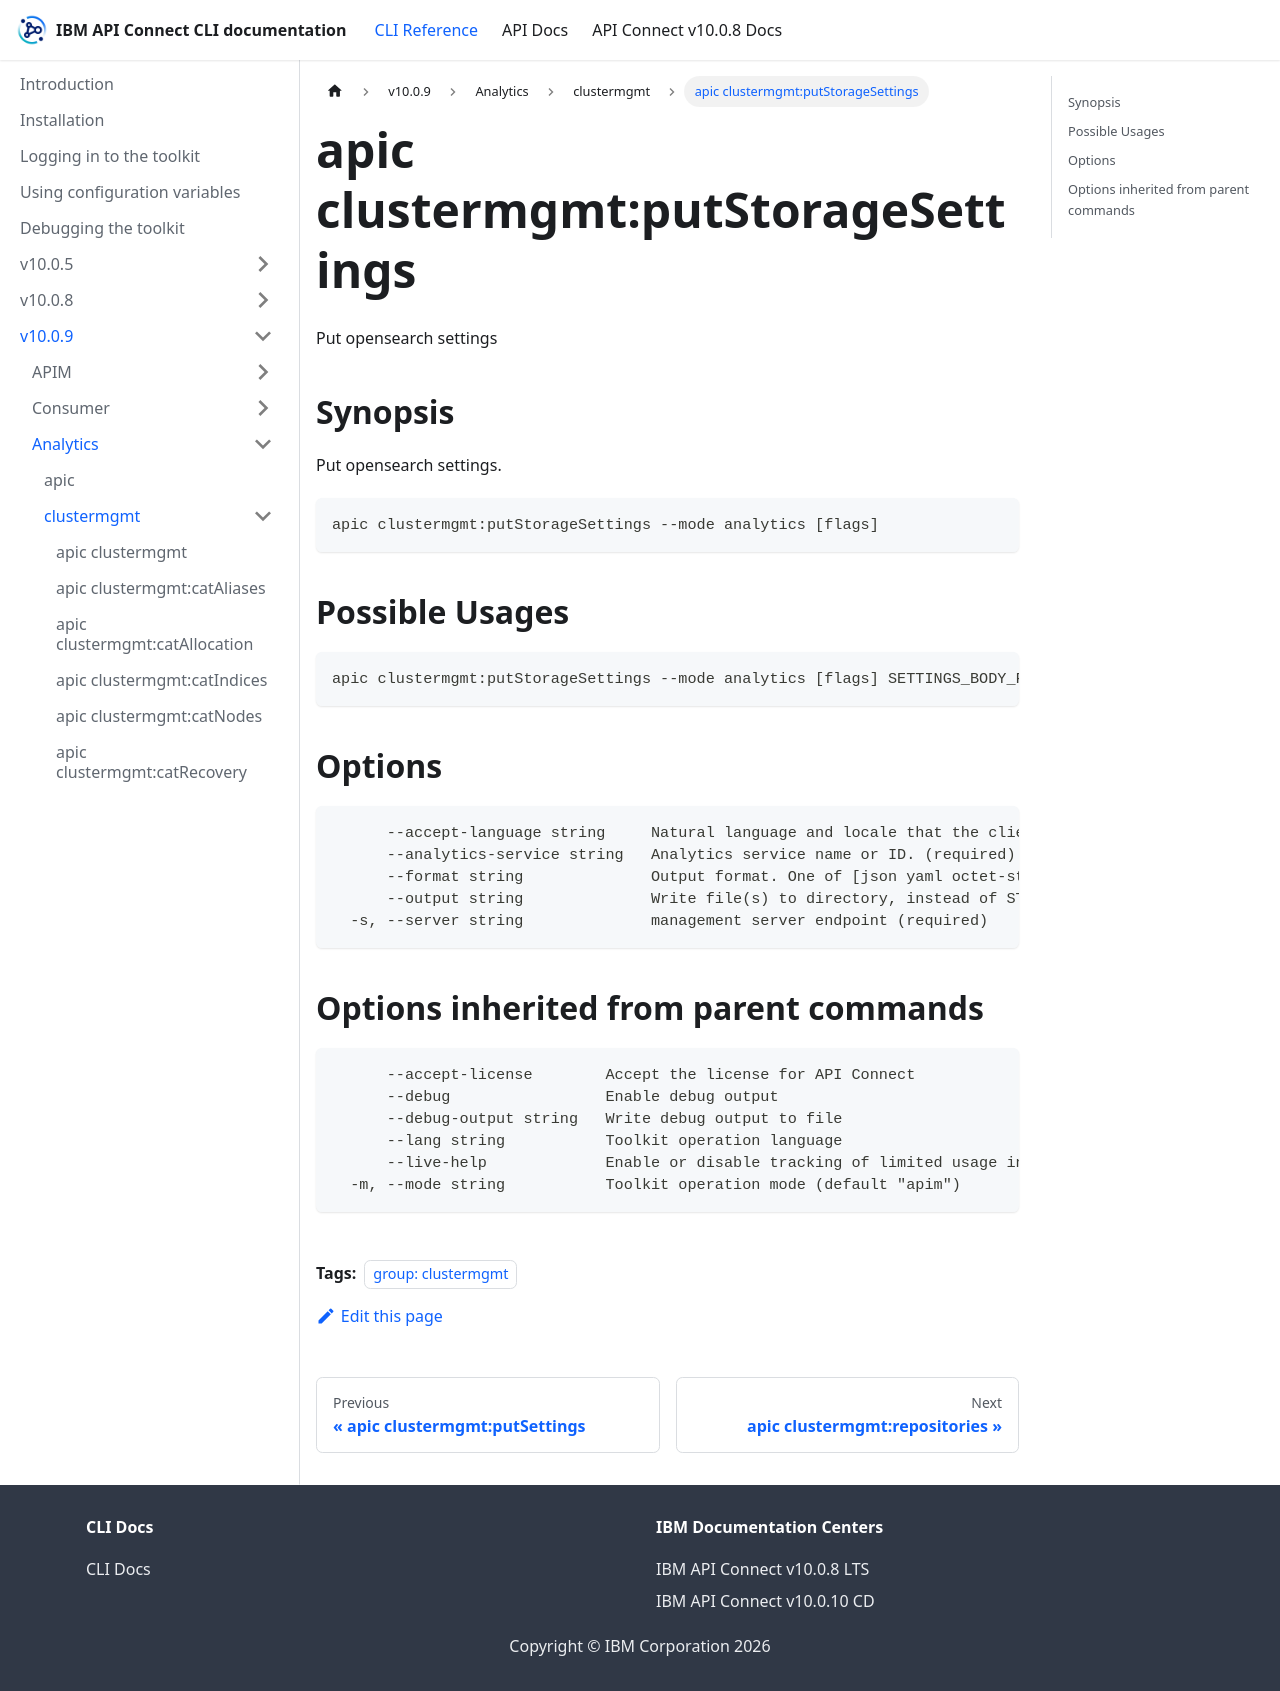

repository: ibm-apiconnect/clidocs · page: docs/v1009/analytics/clustermgmt/apic_clustermgmt_putStorageSettings.html · generator: docusaurus

---
tags:
- "group: clustermgmt"
---
# apic clustermgmt:putStorageSettings

Put opensearch settings

## Synopsis

Put opensearch settings.

```
apic clustermgmt:putStorageSettings --mode analytics [flags]
```

## Possible Usages

```
apic clustermgmt:putStorageSettings --mode analytics [flags] SETTINGS_BODY_FILE
```

## Options

```
      --accept-language string     Natural language and locale that the client prefers.
      --analytics-service string   Analytics service name or ID. (required)
      --format string              Output format. One of [json yaml octet-stream go-template=... go-template-file=...], defaults to yaml.
      --output string              Write file(s) to directory, instead of STDOUT (default "-")
  -s, --server string              management server endpoint (required)
```

## Options inherited from parent commands

```
      --accept-license        Accept the license for API Connect
      --debug                 Enable debug output
      --debug-output string   Write debug output to file
      --lang string           Toolkit operation language
      --live-help             Enable or disable tracking of limited usage information
  -m, --mode string           Toolkit operation mode (default "apim")
```
